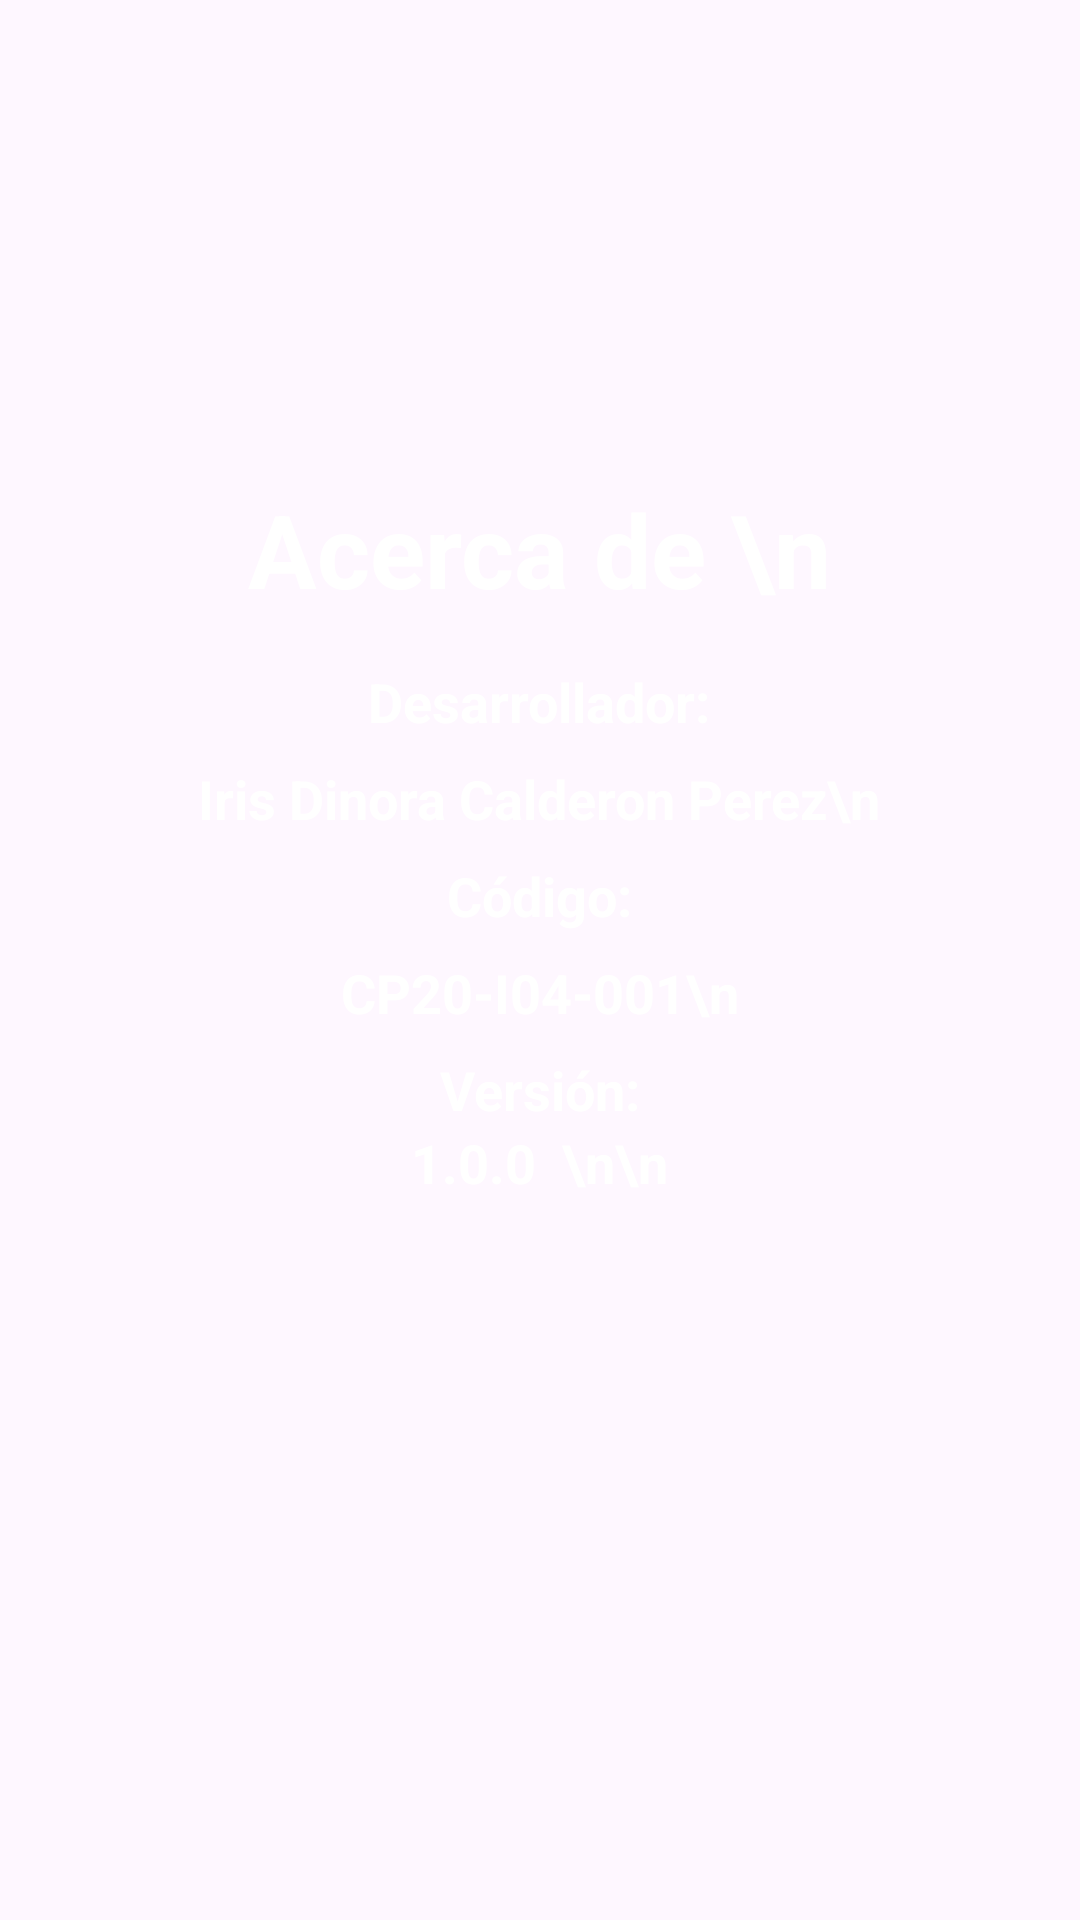

Layout XML and referenced resources for this Android screen:
<!-- AndroidManifest.xml: application theme Theme.LDM_SQLITE -->
<!-- res/layout/activity_acerca_de.xml -->
<?xml version="1.0" encoding="utf-8"?>
<RelativeLayout
    xmlns:android="http://schemas.android.com/apk/res/android"
    xmlns:app="http://schemas.android.com/apk/res-auto"
    xmlns:tools="http://schemas.android.com/tools"
    android:layout_width="match_parent"
    android:layout_height="match_parent"
    tools:context=".AcercaDe">


    <androidx.appcompat.widget.LinearLayoutCompat
        android:layout_width="match_parent"
        android:layout_height="match_parent"
        android:background="@drawable/rm218batch10_mynt_05"
        android:gravity="center"
        android:orientation="vertical"
        android:padding="16dp">

        <TextView
            android:layout_width="wrap_content"
            android:layout_height="wrap_content"
            android:layout_gravity="center"
            android:layout_marginBottom="16dp"
            android:text="Acerca de \n"
            android:textColor="@color/white"
            android:textSize="34sp"
            android:textStyle="bold" />

        <TextView
            android:layout_width="wrap_content"
            android:layout_height="wrap_content"
            android:layout_gravity="center"
            android:layout_marginBottom="8dp"
            android:text="Desarrollador:"
            android:textColor="@color/white"
            android:textSize="18sp"
            android:textStyle="bold" />

        <TextView
            android:layout_width="wrap_content"
            android:layout_height="wrap_content"
            android:layout_gravity="center"
            android:layout_marginBottom="8dp"
            android:text="Iris Dinora Calderon Perez\n"
            android:textColor="@color/white"
            android:textSize="18sp"
            android:textStyle="bold" />

        <TextView
            android:layout_width="wrap_content"
            android:layout_height="wrap_content"
            android:layout_gravity="center"
            android:layout_marginBottom="8dp"
            android:text="Código:"
            android:textColor="@color/white"
            android:textSize="18sp"
            android:textStyle="bold" />

        <TextView
            android:layout_width="wrap_content"
            android:layout_height="wrap_content"
            android:layout_gravity="center"
            android:layout_marginBottom="8dp"
            android:text="CP20-I04-001\n"
            android:textColor="@color/white"
            android:textSize="18sp"
            android:textStyle="bold" />

        <TextView
            android:layout_width="wrap_content"
            android:layout_height="wrap_content"
            android:layout_gravity="center"
            android:text="Versión:"
            android:textColor="@color/white"
            android:textSize="18sp"
            android:textStyle="bold" />

        <TextView
            android:layout_width="wrap_content"
            android:layout_height="wrap_content"
            android:layout_gravity="center"
            android:text="1.0.0  \n\n"
            android:textColor="@color/white"
            android:textSize="18sp"
            android:textStyle="bold" />

        <ImageView
            android:id="@+id/imageView"
            android:layout_width="70dp"
            android:layout_height="80dp"
            android:layout_gravity="center"
            android:scaleType="fitCenter" />
    </androidx.appcompat.widget.LinearLayoutCompat>

</RelativeLayout>
<!-- resources referenced by this layout -->
<resources>
  <style name="Theme.LDM_SQLITE" parent="Base.Theme.LDM_SQLITE" />
  <style name="Base.Theme.LDM_SQLITE" parent="Theme.Material3.DayNight.NoActionBar">
          
          
      </style>
  <!-- not gathered from this repository: default colours our renderer supplied (Android Studio template values) -->
  <color name="white">#FFFFFFFF</color>
</resources>
